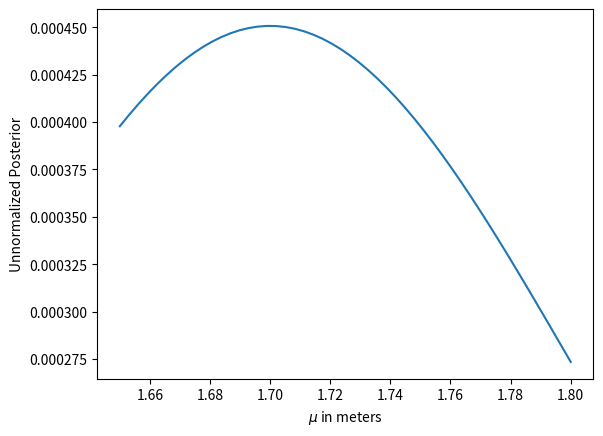

Python code for this plot:
# -*- coding: utf-8 -*-
"""
Created on Sun Mar  9 17:18:04 2025

@author: Joben Gersalia
"""

import scipy.stats as sts
import numpy as np
import matplotlib.pyplot as plt

mu = np.linspace(1.65, 1.8, num = 50)
test = np.linspace(0, 2)
uniform_dist = sts.uniform.pdf(mu) + 1 

uniform_dist = uniform_dist/uniform_dist.sum()

def likelihood_func(datum, mu) :
    likelihood_out = sts.norm.pdf(datum, mu, scale = 0.1)
    return likelihood_out/likelihood_out.sum()

likelihood_out = likelihood_func(1.7, mu) 

import scipy as sp

unnormalized_posterior = likelihood_out * uniform_dist
plt.plot(mu, unnormalized_posterior)
plt.xlabel("$\mu$ in meters")
plt.ylabel("Unnormalized Posterior")
plt.show()
 

